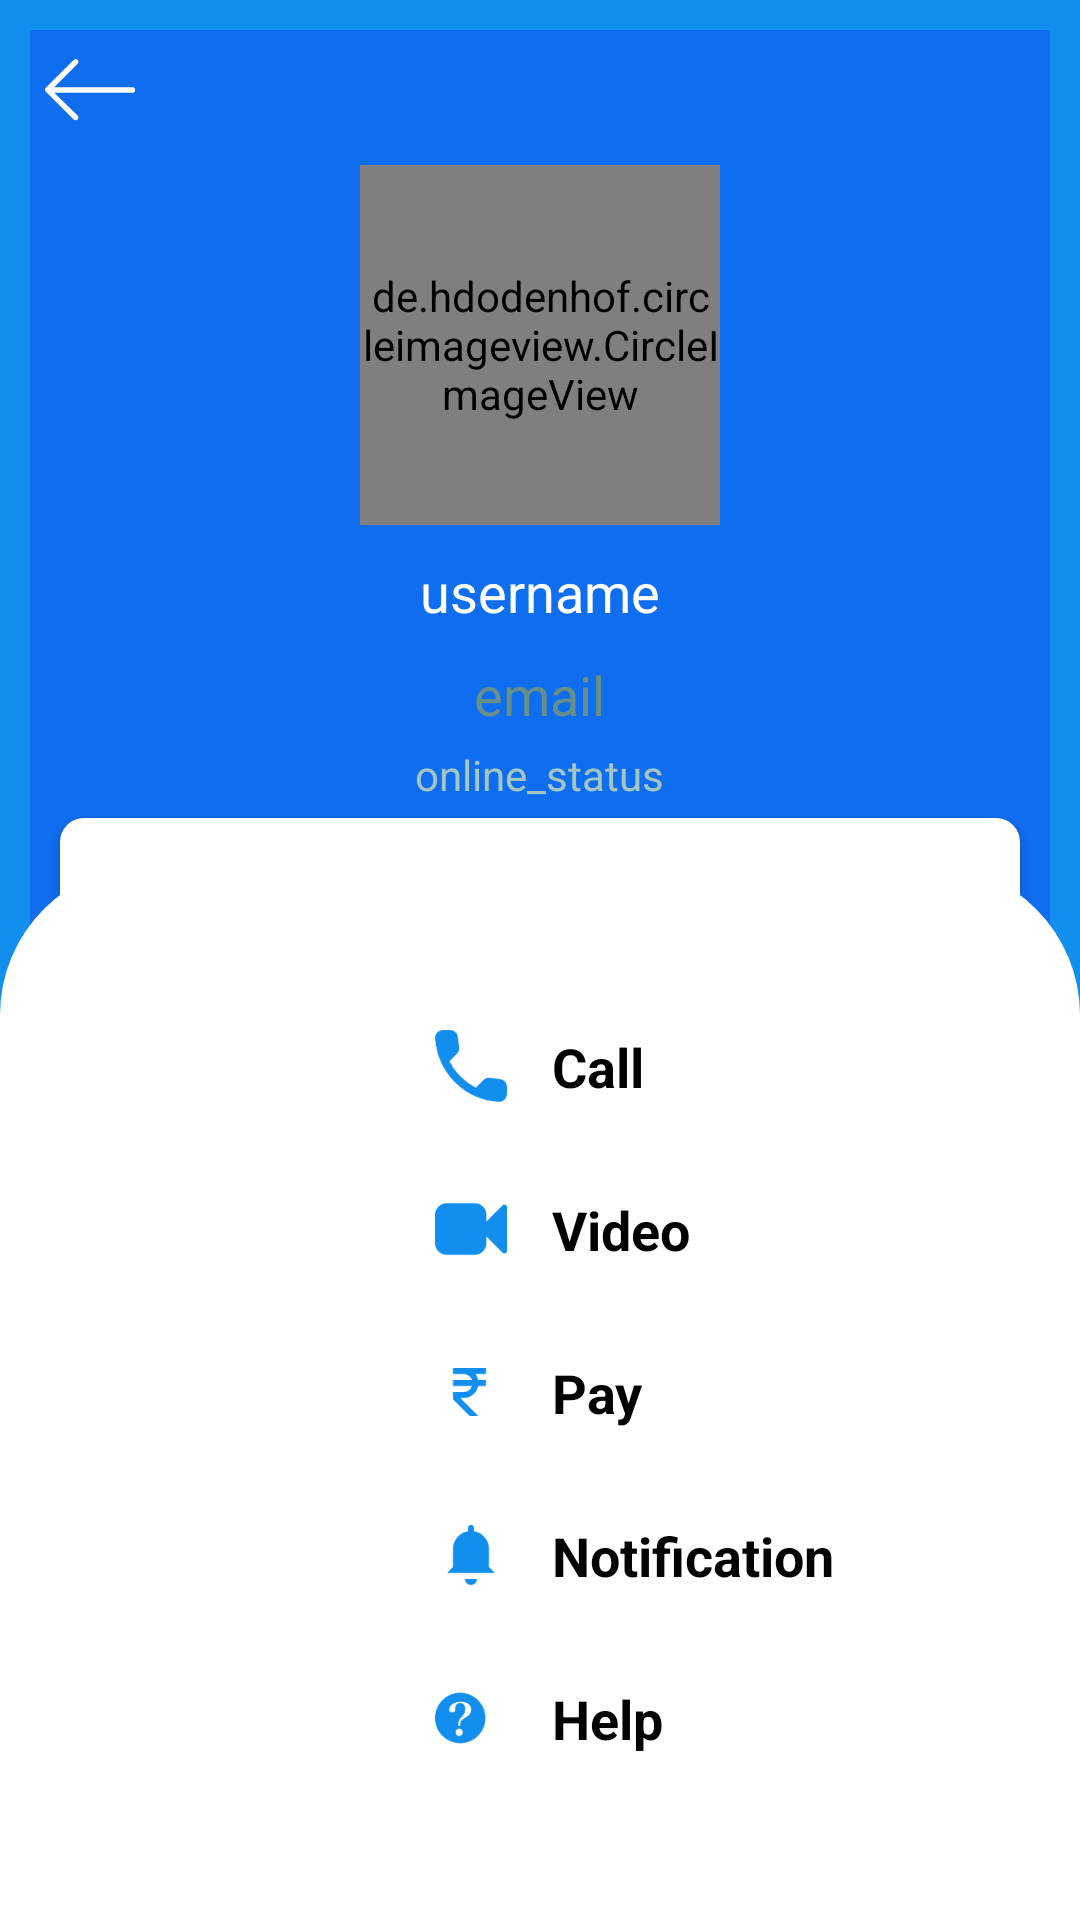

Here is an Android app screen rendered from its layout file. Give the layout XML and the strings, colors and styles it references.
<!-- AndroidManifest.xml: application theme Theme.WhatsApp -->
<!-- res/layout/activity_other_user_profile.xml -->
<?xml version="1.0" encoding="utf-8"?>
<RelativeLayout xmlns:android="http://schemas.android.com/apk/res/android"
    xmlns:app="http://schemas.android.com/apk/res-auto"
    xmlns:tools="http://schemas.android.com/tools"
    android:layout_width="match_parent"
    android:layout_height="match_parent"
    android:background="@color/colorPrimary"
    android:backgroundTint="@color/colorPrimary"
    tools:context=".OtherUserProfileActivity">

    <LinearLayout
        android:id="@+id/layoutFirst"
        android:layout_width="match_parent"
        android:layout_height="wrap_content"
        android:layout_marginLeft="10dp"
        android:layout_marginTop="10dp"
        android:layout_marginRight="10dp"
        android:background="@color/colorPrimaryDark"
        android:orientation="vertical">

        <ImageView
            android:id="@+id/receiverBackArrow"
            android:layout_width="30dp"
            android:layout_height="30dp"
            android:layout_gravity="top"
            android:layout_marginLeft="5dp"
            android:layout_marginTop="5dp"
            android:src="@drawable/leftarrow"
            app:tint="#FFFFFF" />

        <de.hdodenhof.circleimageview.CircleImageView
            android:id="@+id/receiverProfileImage"
            android:layout_width="120dp"
            android:layout_height="120dp"
            android:layout_gravity="center_horizontal"
            android:layout_marginTop="10dp"
            android:src="@drawable/profile"
            app:civ_border_color="#FF000000"
            app:civ_border_width="2dp" />

        <TextView
            android:id="@+id/receiverUserName"
            android:layout_width="wrap_content"
            android:layout_height="wrap_content"
            android:layout_gravity="center_horizontal"
            android:layout_marginTop="10dp"
            android:text="username"
            android:textColor="#FFFFFF"
            android:textColorHint="#FFFFFF"
            android:textSize="18sp" />

        <TextView
            android:id="@+id/receiverEmail"
            android:layout_width="wrap_content"
            android:layout_height="wrap_content"
            android:layout_gravity="center_horizontal"
            android:layout_marginTop="10dp"
            android:text="email"
            android:textColor="@color/second_imp_color_trxt"
            android:textSize="18sp" />

        <TextView
            android:id="@+id/receiverOnlineStatus"
            android:layout_width="wrap_content"
            android:layout_height="wrap_content"
            android:layout_gravity="center_horizontal"
            android:layout_marginTop="5dp"
            android:layout_marginBottom="5dp"
            android:text="online_status"
            android:textColor="#A3C6C2"
            android:textColorHint="@color/second_imp_color_trxt" />

        <Button
            android:id="@+id/downloadBtn"
            android:layout_width="match_parent"
            android:layout_height="wrap_content"
            android:layout_marginLeft="10dp"
            android:layout_marginRight="10dp"
            android:layout_marginBottom="10dp"
            android:background="@drawable/btn_bg"
            android:text="Download Image" />
    </LinearLayout>

    <LinearLayout
        android:layout_width="match_parent"
        android:layout_height="wrap_content"
        android:layout_below="@id/layoutFirst"
        android:layout_alignParentEnd="false"
        android:layout_alignParentBottom="false"
        android:layout_marginLeft="10dp"
        android:layout_marginTop="5dp"
        android:layout_marginRight="10dp"
        android:background="@color/colorPrimaryDark"
        android:orientation="vertical"
        android:paddingTop="10dp"
        android:paddingBottom="10dp">

        <TextView
            android:id="@+id/receiverAbout"
            android:layout_width="match_parent"
            android:layout_height="wrap_content"
            android:text="about"
            android:textAlignment="center"
            android:textColor="#FFFFFF"
            android:textSize="18sp" />
    </LinearLayout>

    <LinearLayout
        android:layout_width="match_parent"
        android:layout_height="wrap_content"
        android:layout_alignParentBottom="true"
        android:background="@drawable/linear_bg"
        android:orientation="vertical"
        android:padding="40dp">

        <TextView
            android:id="@+id/textView10"
            android:layout_width="match_parent"
            android:layout_height="wrap_content"
            android:layout_marginLeft="90dp"
            android:drawableLeft="@drawable/phone"
            android:drawablePadding="15dp"
            android:padding="15dp"
            android:text="Call"
            android:textColor="#000000"
            android:textSize="18sp"
            android:textStyle="bold"
            app:drawableTint="@color/colorPrimary" />

        <TextView
            android:id="@+id/textView11"
            android:layout_width="match_parent"
            android:layout_height="wrap_content"
            android:layout_marginLeft="90dp"
            android:drawableLeft="@drawable/facetime"
            android:drawablePadding="15dp"
            android:padding="15dp"
            android:text="Video"
            android:textColor="#000000"
            android:textSize="18sp"
            android:textStyle="bold"
            app:drawableTint="@color/colorPrimary" />

        <TextView
            android:id="@+id/textView13"
            android:layout_width="match_parent"
            android:layout_height="wrap_content"
            android:layout_marginLeft="90dp"
            android:drawableLeft="@drawable/bx_rupee"
            android:drawablePadding="15dp"
            android:padding="15dp"
            android:text="Pay"
            android:textColor="#000000"
            android:textSize="18sp"
            android:textStyle="bold"
            app:drawableTint="@color/colorPrimary" />

        <TextView
            android:id="@+id/textView14"
            android:layout_width="match_parent"
            android:layout_height="wrap_content"
            android:layout_marginLeft="90dp"
            android:drawableLeft="@drawable/notification_bell"
            android:drawablePadding="15dp"
            android:padding="15dp"
            android:text="Notification"
            android:textColor="@color/black"
            android:textSize="18sp"
            android:textStyle="bold"
            app:drawableTint="@color/colorPrimary" />

        <TextView
            android:id="@+id/textView15"
            android:layout_width="match_parent"
            android:layout_height="wrap_content"
            android:layout_marginLeft="90dp"
            android:drawableLeft="@drawable/help"
            android:drawablePadding="15dp"
            android:padding="15dp"
            android:text="Help"
            android:textColor="@color/black"
            android:textSize="18sp"
            android:textStyle="bold"
            app:drawableTint="@color/colorPrimary" />
    </LinearLayout>
</RelativeLayout>
<!-- resources referenced by this layout -->
<resources>
  <color name="black">#040303</color>
  <color name="colorPrimary">#118eee</color>
  <color name="colorPrimaryDark">#0f6df0</color>
  <color name="second_imp_color_trxt">#678F8A</color>
  <!-- drawable btn_bg (drawable) -->
  <?xml version="1.0" encoding="utf-8"?>
  <shape xmlns:android="http://schemas.android.com/apk/res/android">
  
      <solid
          android:color="@color/white"
          />
  
      <corners
          android:radius="8dp"
          />
  
  </shape>
  <!-- drawable bx_rupee (drawable) -->
  <vector xmlns:android="http://schemas.android.com/apk/res/android"
      android:width="24dp"
      android:height="24dp"
      android:viewportWidth="24"
      android:viewportHeight="24">
    <path
        android:fillColor="#FF000000"
        android:pathData="M17,6V4H6v2h3.5c1.302,0 2.401,0.838 2.815,2H6v2h6.315A2.994,2.994 0,0 1,9.5 12H6v2.414L11.586,20h2.828l-6,-6H9.5a5.007,5.007 0,0 0,4.898 -4H17V8h-2.602a4.933,4.933 0,0 0,-0.924 -2H17z"/>
  </vector>
  <!-- drawable leftarrow (drawable) -->
  <vector android:height="24dp" android:viewportHeight="32"
      android:viewportWidth="32" android:width="24dp" xmlns:android="http://schemas.android.com/apk/res/android">
      <path android:fillColor="@color/white" android:fillType="evenOdd" android:pathData="M31.106,15H3.278l8.325,-8.293c0.391,-0.391 0.391,-1.024 0,-1.414c-0.391,-0.391 -1.024,-0.391 -1.414,0l-9.9,9.899c-0.385,0.385 -0.385,1.029 0,1.414l9.9,9.9c0.391,0.391 1.024,0.391 1.414,0c0.391,-0.391 0.391,-1.024 0,-1.414L3.278,17h27.828c0.552,0 1,-0.448 1,-1C32.106,15.448 31.658,15 31.106,15z"/>
  </vector>
  <!-- drawable linear_bg (drawable) -->
  <?xml version="1.0" encoding="utf-8"?>
  <shape xmlns:android="http://schemas.android.com/apk/res/android">
  
      <solid
          android:color="@color/white"
          />
  
      <corners
          android:topLeftRadius="50dp"
          android:topRightRadius="50dp"
          />
  </shape>
  <!-- drawable notification_bell (drawable) -->
  <vector android:height="24dp" android:viewportHeight="24"
      android:viewportWidth="24" android:width="24dp" xmlns:android="http://schemas.android.com/apk/res/android">
      <path android:fillColor="#000000" android:pathData="M10,20h4a2,2 0,0 1,-4 0ZM18,16L18,10a6,6 0,0 0,-5 -5.91L13,3a1,1 0,0 0,-2 0L11,4.09A6,6 0,0 0,6 10v6L4,18L20,18Z"/>
  </vector>
  <!-- drawable phone (drawable) -->
  <vector android:height="24dp" android:viewportHeight="18"
      android:viewportWidth="18" android:width="24dp" xmlns:android="http://schemas.android.com/apk/res/android">
      <path android:fillColor="@color/white" android:fillType="evenOdd"
          android:pathData="M16.23,12.26L13.69,11.97C13.08,11.9 12.48,12.11 12.05,12.54L10.21,14.38C7.38,12.94 5.06,10.63 3.62,7.79L5.47,5.94C5.9,5.51 6.11,4.91 6.04,4.3L5.75,1.78C5.63,0.77 4.78,0.01 3.76,0.01L2.03,0.01C0.9,0.01 -0.04,0.95 0.03,2.08C0.56,10.62 7.39,17.44 15.92,17.97C17.05,18.04 17.99,17.1 17.99,15.97L17.99,14.24C18,13.23 17.24,12.38 16.23,12.26Z"
          android:strokeColor="#00000000" android:strokeWidth="1"/>
  </vector>
  <style name="Theme.WhatsApp" parent="Theme.MaterialComponents.DayNight.DarkActionBar">
          
          <item name="colorPrimary">@color/colorPrimary</item>
          <item name="colorPrimaryVariant">@color/colorPrimaryDark</item>
          <item name="colorOnPrimary">@color/white</item>
          
          <item name="colorSecondary">@color/teal_200</item>
          <item name="colorSecondaryVariant">@color/teal_700</item>
          <item name="colorOnSecondary">@color/black</item>
          
          <item name="android:statusBarColor" tools:targetApi="21">?attr/colorPrimaryVariant</item>
          
      </style>
  <color name="white">#fff</color>
  <color name="teal_200">#FF03DAC5</color>
  <color name="teal_700">#FF018786</color>
</resources>
